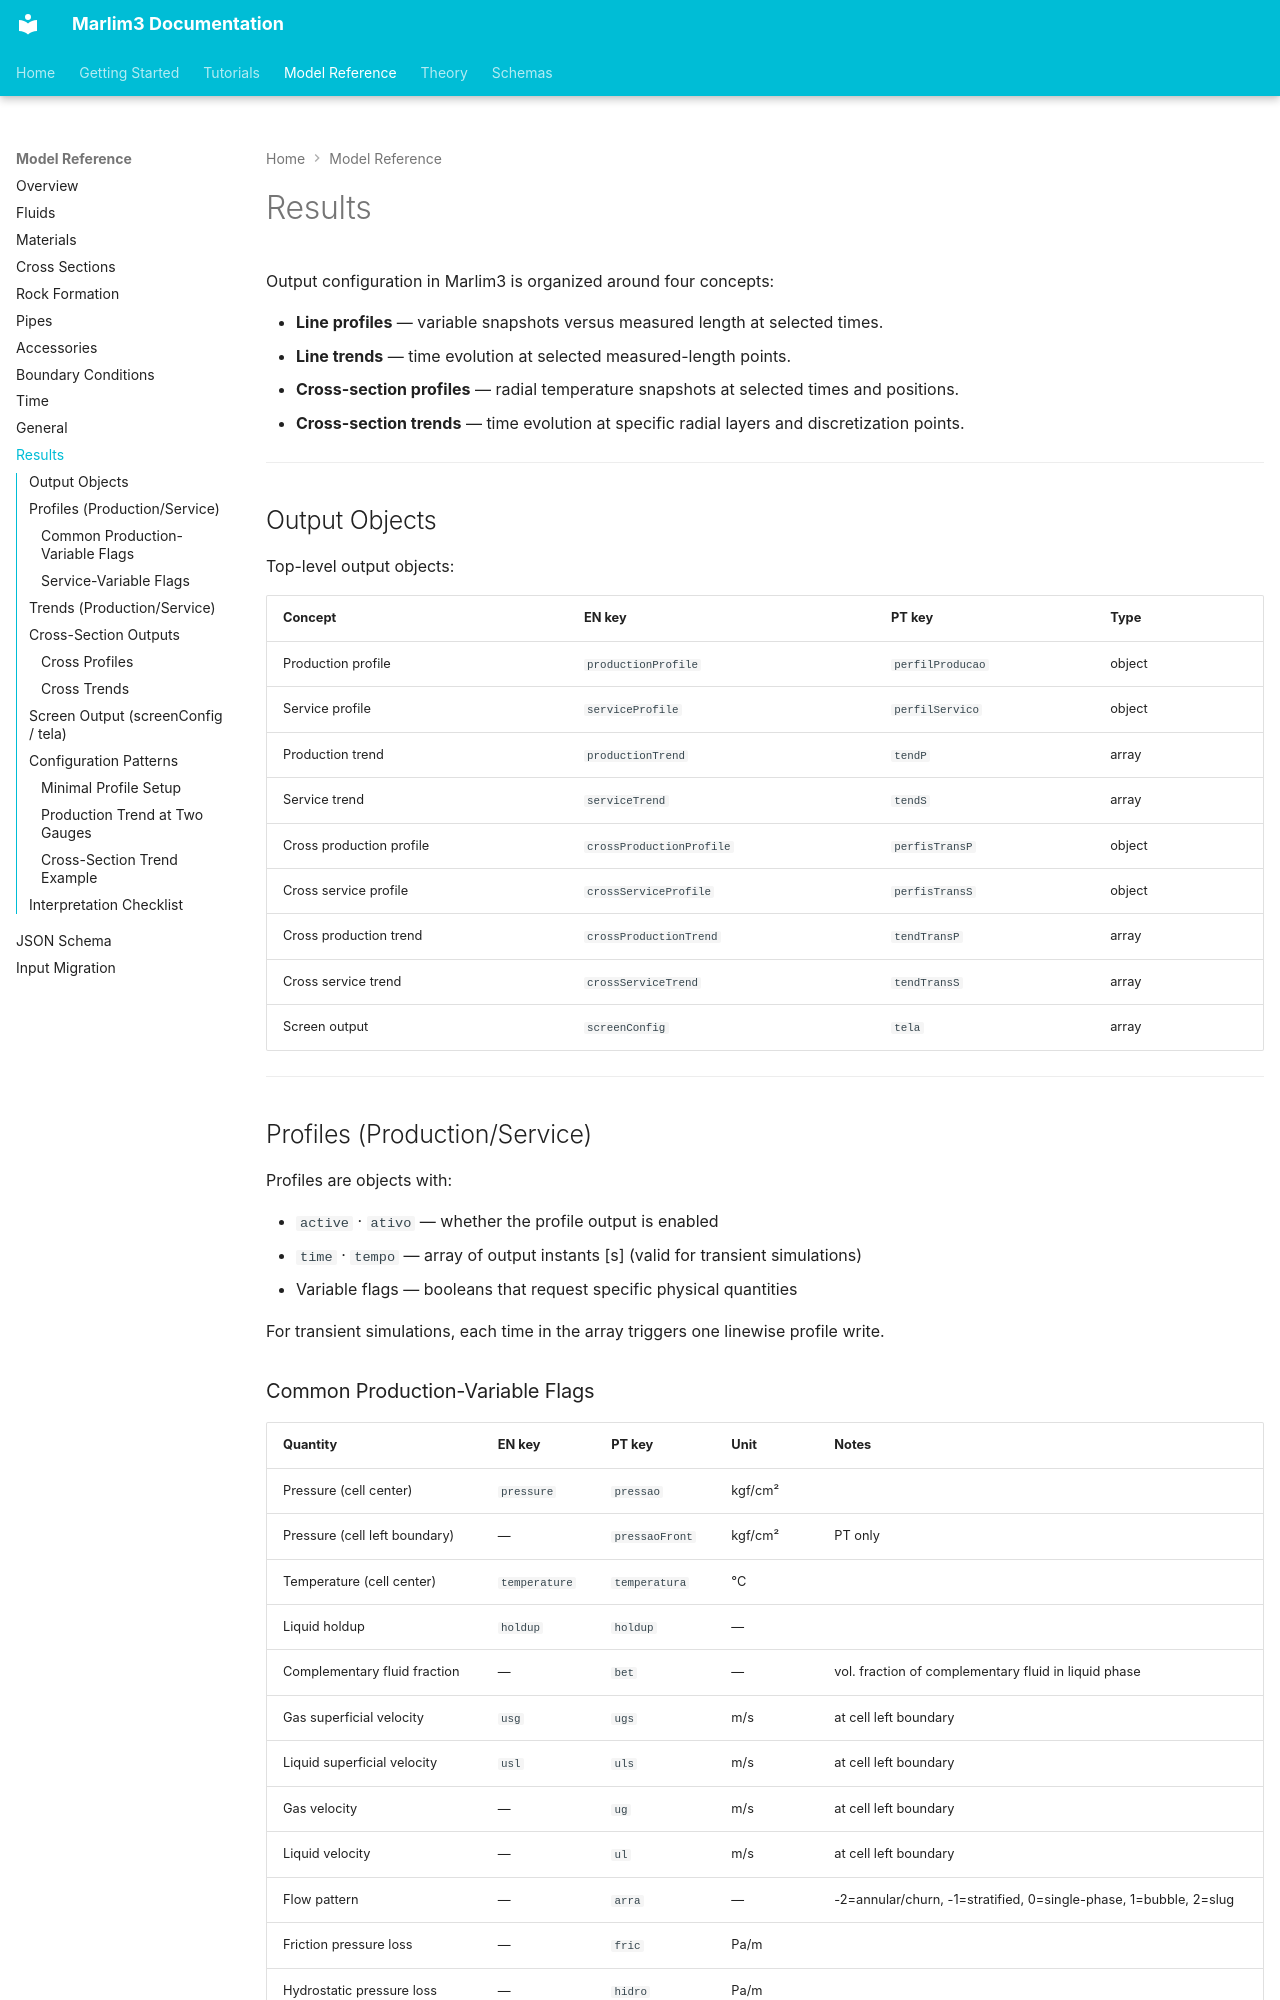

repository: pedrorigon/marlim3 · page: single-branch-model-reference/results/index.html · generator: mkdocs

# Results

Output configuration in Marlim3 is organized around four concepts:

- **Line profiles** — variable snapshots versus measured length at selected times.
- **Line trends** — time evolution at selected measured-length points.
- **Cross-section profiles** — radial temperature snapshots at selected times and positions.
- **Cross-section trends** — time evolution at specific radial layers and discretization points.

---

## Output Objects

Top-level output objects:

| Concept | EN key | PT key | Type |
|---------|--------|--------|------|
| Production profile | `productionProfile` | `perfilProducao` | object |
| Service profile | `serviceProfile` | `perfilServico` | object |
| Production trend | `productionTrend` | `tendP` | array |
| Service trend | `serviceTrend` | `tendS` | array |
| Cross production profile | `crossProductionProfile` | `perfisTransP` | object |
| Cross service profile | `crossServiceProfile` | `perfisTransS` | object |
| Cross production trend | `crossProductionTrend` | `tendTransP` | array |
| Cross service trend | `crossServiceTrend` | `tendTransS` | array |
| Screen output | `screenConfig` | `tela` | array |

---

## Profiles (Production/Service)

Profiles are objects with:

- `active` · `ativo` — whether the profile output is enabled
- `time` · `tempo` — array of output instants [s] (valid for transient simulations)
- Variable flags — booleans that request specific physical quantities

For transient simulations, each time in the array triggers one linewise profile write.
